Run: headless pygame with SDL's dummy video driver; simulated clock (each Clock.tick advances the game by its frame time, no real sleeping); random seed 0; keys injected as events and as key.get_pressed() state; no mouse input.
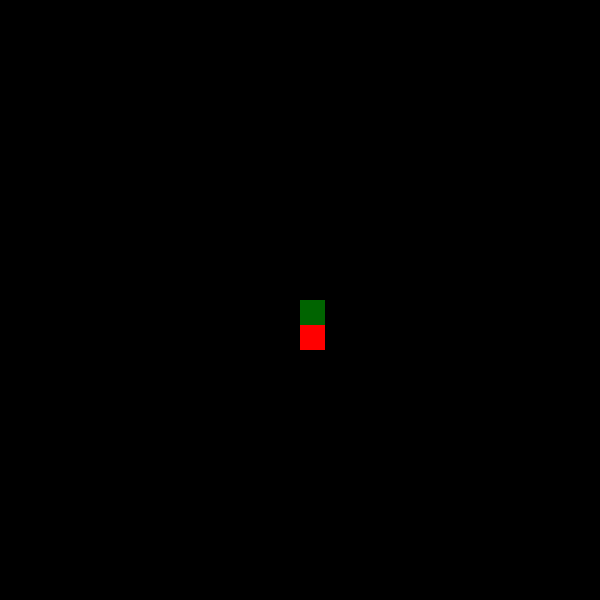
Frame 1 of 4 · flips 1–60 · no input
Frame 2 of 4 · flips 61–180 · tapped SPACE, RETURN · held RIGHT (→), D · screen unchanged from frame 1, image omitted
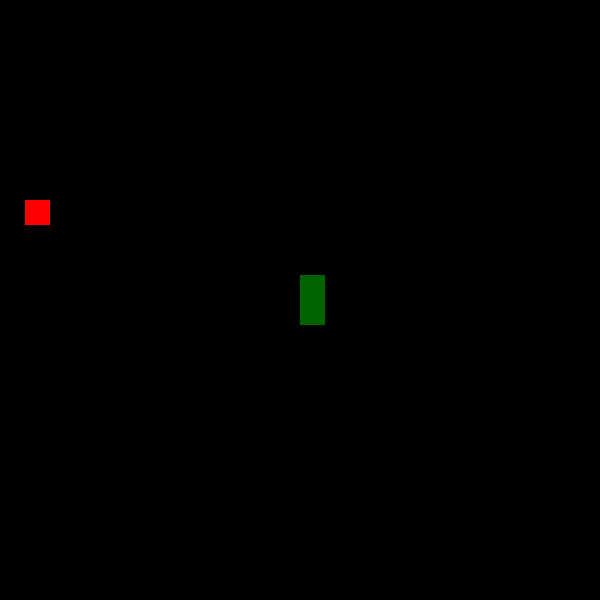
Frame 3 of 4 · flips 181–300 · held DOWN (↓), S
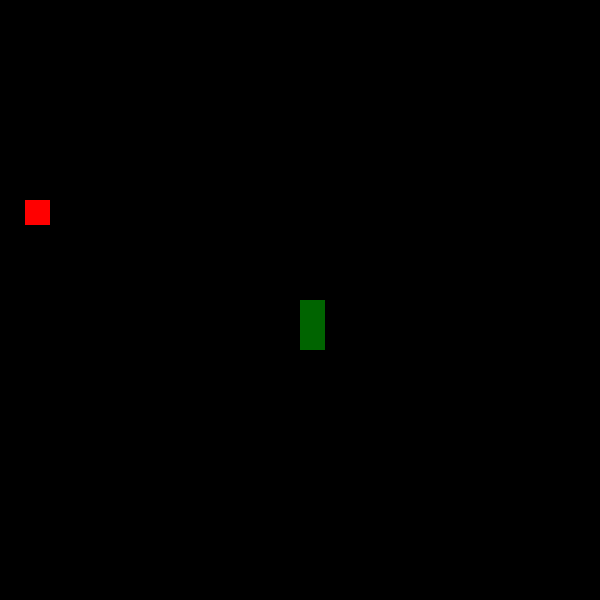
Frame 4 of 4 · flips 301–420 · held LEFT (←), A, UP (↑), W

The pygame program that drew these frames:

import pygame
import random

pygame.init()
pygame.font.init()

# Games settings
display_width = 600
display_height = 600
snake_size = 25
apple_size = 25
FPS = 17

# Colors
green = (0, 255, 0)
red = (255, 0, 0)
dark_green = (0, 100, 0)
black = (0, 0, 0)
# Map variable
game_display = pygame.display.set_mode((display_width, display_height))
pygame.display.set_caption("Snake!")
# Word Font
font = pygame.font.SysFont("Comic Sans MS", 30)


# Pause Message
def message(msg, color):
    pause_text = font.render(msg, True, color)
    game_display.blit(pause_text, [int(display_width / 2), int(display_height / 2)])


# Snake function
def snake(snake_tail):
    for XnY in snake_tail:
        pygame.draw.rect(game_display, dark_green, [XnY[0], XnY[1], snake_size, snake_size])


# Apple function
def apple(apple_direction_x, apple_direction_y):
    pygame.draw.rect(game_display, red, [apple_direction_x, apple_direction_y, apple_size, apple_size])


# Main game loop
def game_loop():
    # Game variables
    snake_x = int(display_width / 2)
    snake_y = int(display_height / 2)

    new_snake_x = 0
    new_snake_y = 0

    # Apple Starting location
    apple_x = random.randrange(0, display_width, snake_size)
    apple_y = random.randrange(0, display_height, snake_size)

    # Game State
    game_pause = False
    game_crashed = False

    # Game Clock
    clock = pygame.time.Clock()

    direction = ""
    snake_tail = []
    snake_length = 1
    while True:

        # Paused Loop
        while game_pause:
            game_display.fill(black)
            message("Game Paused!", red)
            pygame.display.update()
            for event in pygame.event.get():
                if event.type == pygame.KEYDOWN:
                    if event.key == pygame.K_p:
                        game_pause = False
                elif event.type == pygame.QUIT:
                    pygame.quit()
                    quit()

        # Running Game Loop
        for event in pygame.event.get():
            if event.type == pygame.QUIT:
                pygame.quit()
                quit()
            elif event.type == pygame.KEYDOWN:
                if event.key == pygame.K_LEFT and direction != "right":
                    new_snake_y = 0
                    new_snake_x = -25
                    direction = "left"
                elif event.key == pygame.K_RIGHT and direction != "left":
                    new_snake_y = 0
                    new_snake_x = 25
                    direction = "right"
                elif event.key == pygame.K_UP and direction != "down":
                    new_snake_x = 0
                    new_snake_y = -25
                    direction = "up"
                elif event.key == pygame.K_DOWN and direction != "up":
                    new_snake_x = 0
                    new_snake_y = 25
                    direction = "down"
                elif event.key == pygame.K_p:
                    game_pause = True

        # Eating apple
        if apple_x <= snake_x < apple_x + apple_size:
            if apple_y <= snake_y < apple_y + apple_size:
                apple_x = random.randrange(0, display_width, snake_size)
                apple_y = random.randrange(0, display_height, snake_size)
                snake_length += 1
        elif snake_x <= apple_x < snake_x + snake_size:
            if snake_y <= apple_y < snake_y + snake_size:
                apple_x = random.randrange(0, display_width, snake_size)
                apple_y = random.randrange(0, display_height, snake_size)
                snake_length += 1
        # Assigning new snake XnY values
        snake_x += new_snake_x
        snake_y += new_snake_y

        # Snake goes threw walls
        if snake_x >= display_width:
            snake_x = 0
        elif snake_x < 0:
            snake_x = display_width - snake_size
        elif snake_y >= display_height:
            snake_y = 0
        elif snake_y < 0:
            snake_y = display_height - snake_size

        # Snake Length list
        snake_head = [snake_x, snake_y]
        snake_tail.append(snake_head)

        # Snake Death when touching tail
        for each_block in snake_tail[1:-1]:
            if each_block == snake_head:
                game_crashed = True

        # Deletes snake trail
        if len(snake_tail) > snake_length:
            del snake_tail[0]

        # Calls apple and snake function
        game_display.fill(black)
        apple(apple_x, apple_y)
        snake(snake_tail)
        pygame.display.update()
        clock.tick(FPS)

        # Game Crashed Loop
        while game_crashed:
            game_display.fill(black)
            message("C Continue Q Quit", red)
            pygame.display.update()
            for event in pygame.event.get():
                if event.type == pygame.KEYDOWN:
                    if event.key == pygame.K_c:
                        game_crashed = False
                        game_loop()
                    elif event.key == pygame.K_q:
                        pygame.quit()
                        quit()
                elif event.type == pygame.QUIT:
                    pygame.quit()
                    quit()


game_loop()
